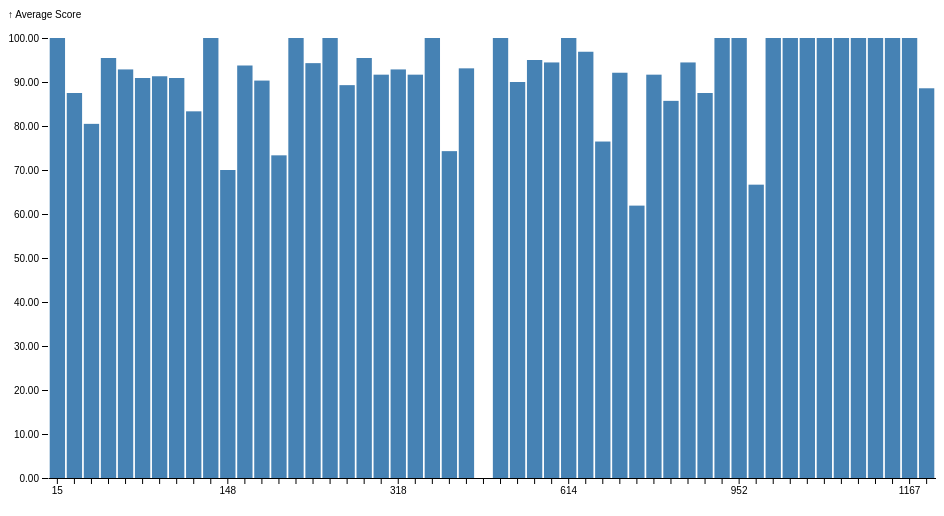
D3 v7 page, settled after 360 driven frames (6 s of simulated time); the page loaded 1 data file(s).


    d3.csv('./1.csv')
        .then(data => {
            // Calculate average score for each problem
            let problemScores = {};
            let problemCounts = {};
            data.forEach(d => {
                if (!problemScores[d.problemId]) {
                    problemScores[d.problemId] = 0;
                    problemCounts[d.problemId] = 0;
                }
                problemScores[d.problemId] += d.errorMessage ? 0 : 100;
                problemCounts[d.problemId]++;
            });
            let avgScores = Object.keys(problemScores).map(id => ({
                problemId: id,
                avgScore: problemScores[id] / problemCounts[id]
            }));

            const svg = d3.select('svg')
            const width = 928;
            const height = 500;
            const marginTop = 30;
            const marginRight = 0;
            const marginBottom = 30;
            const marginLeft = 40;

            // Declare the x (horizontal position) scale.
            const x = d3.scaleBand()
                .domain(avgScores.map(d => d.problemId))
                .range([marginLeft, width - marginRight])
                .padding(0.1);

            // Declare the y (vertical position) scale.
            const y = d3.scaleLinear()
                .domain([0, d3.max(avgScores, d => d.avgScore)])
                .range([height - marginBottom, marginTop]);

            // Create the SVG container.
            svg.attr("width", width)
                .attr("height", height)
                .attr("viewBox", [0, 0, width, height])
                .attr("style", "max-width: 100%; height: auto;");

            // Add a rect for each bar.
            svg.append("g")
                .attr("fill", "steelblue")
                .selectAll()
                .data(avgScores)
                .join("rect")
                .attr("x", d => x(d.problemId))
                .attr("y", d => y(d.avgScore))
                .attr("height", d => y(0) - y(d.avgScore))
                .attr("width", x.bandwidth());

            // Add the x-axis and label.
            svg.append("g")
                .attr("transform", `translate(0,${height - marginBottom})`)
                .call(d3.axisBottom(x).tickSizeOuter(0))
                .call(g => g.selectAll(".tick text")
                    .attr("display", (_, i) => i % 10 === 0 ? null : "none"));  // Only display every 10th label

            // Add the y-axis and label, and remove the domain line.
            svg.append("g")
                .attr("transform", `translate(${marginLeft},0)`)
                .call(d3.axisLeft(y).tickFormat(y => y.toFixed(2)))
                .call(g => g.select(".domain").remove())
                .call(g => g.append("text")
                    .attr("x", -marginLeft)
                    .attr("y", 10)
                    .attr("fill", "currentColor")
                    .attr("text-anchor", "start")
                    .text("↑ Average Score"));

            // Return the SVG element.
            return svg.node();
        })


### data: 1.csv
id, status, userId, username, problemId, timeUsed, memoryUsed, submitTime, ip, compilerId, source, codeLength, contestId, errorMessage
2874047, 0, 16826, 机械类2006牛佳辉, 160, 0, 220, 1624951677, 192.168.0.96, 2, #include<stdio.h>?int main()?{??float a;…, 404, 517, 
2874048, 0, 16786, Albatron泠凌, 77, 0, 220, 1624951677, 192.168.0.96, 2, #include <stdio.h>?int main()?{?    doub…, 475, 537, 
2874050, 0, 16786, Albatron泠凌, 78, 0, 216, 1624951695, 192.168.0.96, 2, #include<stdio.h>?#include<string.h>?int…, 563, 537, 
2874052, 0, 16875, 5120200964, 299, 0, 224, 1624951698, 192.168.0.96, 2, #include<stdio.h>?int f(int n)?{??if(n==…, 165, 538, 
2874054, 0, 16786, Albatron泠凌, 276, 0, 220, 1624951711, 192.168.0.96, 2, #include<stdio.h>?int main()?{?    int a…, 376, 537, 
2874055, 0, 17648, 15756239108, 77, 0, 220, 1624951717, 192.168.0.96, 2, #include <stdio.h>?int main()?{?    doub…, 475, 537, 
2874056, 0, 16875, 5120200964, 321, 0, 220, 1624951717, 192.168.0.96, 2, #include<stdio.h>?int f(int n)?{??if(n==…, 169, 538, 
2874057, 0, 17159, indigo, 78, 0, 216, 1624951736, 192.168.0.96, 2, #include <stdio.h>?#include <stdlib.h>??…, 2881, 537, 
2874059, 0, 16786, Albatron泠凌, 82, 0, 220, 1624951736, 192.168.0.96, 2, #include<stdio.h>?int f(int n,int r)?{? …, 428, 538, 
2874061, 0, 16786, Albatron泠凌, 281, 0, 220, 1624951751, 192.168.0.96, 2, #include<stdio.h>?int f(int u, int d,int…, 335, 538, 
2874063, 0, 16816, 15183783221, 189, 0, 216, 1624951762, 192.168.0.96, 2, #include <stdio.h> ?int main()?{?       …, 744, 531, 
2874065, 0, 17159, indigo, 276, 0, 216, 1624951770, 192.168.0.96, 2, #include <stdio.h>?int main()?{?    int …, 388, 537, 
2874067, 0, 16826, 机械类2006牛佳辉, 189, 0, 216, 1624951773, 192.168.0.96, 2, #include <stdio.h> ?int main()?{?       …, 743, 531, 
2874069, 0, 17648, 15756239108, 281, 0, 220, 1624951782, 192.168.0.96, 2, #include<stdio.h>?int f(int u, int d,int…, 335, 538, 
2874073, 0, 16826, 机械类2006牛佳辉, 320, 0, 220, 1624951809, 192.168.0.96, 2, #include <stdio.h>???int main() {??int a…, 210, 531, 
2874075, 0, 16875, 5120200964, 320, 0, 220, 1624951816, 192.168.0.96, 2, #include <stdio.h>???int main() {??int a…, 211, 531, 
2874077, 1, 17211, 3540408169, 614, 0, 0, 1624951825, 192.168.0.96, 2, #include<stdio.h>?#define PI 3.14159?int…, 282, 536, 
2874079, 0, 16826, 机械类2006牛佳辉, 148, 0, 224, 1624951851, 192.168.0.96, 2, #include<stdio.h>??int main()??{???int a…, 279, 532, 
2874080, 0, 17648, 15756239108, 160, 0, 228, 1624951865, 192.168.0.96, 2, #include<stdio.h>?int main()?{??float a;…, 404, 517, 
2874082, 0, 17149, Fashion Paul, 160, 0, 220, 1624951872, 192.168.0.96, 2, #include<stdio.h>?int main()?{?    doubl…, 780, 517, 
2874083, 0, 16816, 15183783221, 148, 0, 224, 1624951873, 192.168.0.96, 2, #include<stdio.h>??int main()??{???int a…, 280, 532, 
2874084, 0, 16875, 5120200964, 148, 0, 220, 1624951876, 192.168.0.96, 2, #include<stdio.h>??int main()??{???int a…, 280, 532, 
2874085, 0, 16786, Albatron泠凌, 580, 0, 220, 1624951880, 192.168.0.96, 2, #include<stdio.h>?#include<string.h>?str…, 705, 534, 
2874086, 0, 16826, 机械类2006牛佳辉, 619, 0, 212, 1624951884, 192.168.0.96, 2, #include<stdio.h>?int f(int n)?{??if(n==…, 182, 532, 
2874087, 0, 17153, plme, 160, 0, 224, 1624951895, 192.168.0.96, 2, #include<stdio.h>?int main()?{?    doubl…, 780, 517, 
2874088, 0, 16875, 5120200964, 619, 0, 220, 1624951898, 192.168.0.96, 2, #include<stdio.h>?int f(int n)?{??if(n==…, 183, 532, 
2874089, 4, 16816, 15183783221, 148, 0, 0, 1624951898, 192.168.0.96, 2, #include<stdio.h>?int f(int n)?{??if(n==…, 183, 532, 
2874090, 0, 16786, Albatron泠凌, 72, 0, 232, 1624951900, 192.168.0.96, 2, #include <stdio.h>??int main()?{??int a[…, 398, 535, 
2874091, 0, 16772, zengruohuan, 160, 0, 224, 1624951906, 192.168.0.96, 2, #include<stdio.h>?int main()?{??float a;…, 404, 517, 
2874092, 0, 17648, 15756239108, 318, 0, 228, 1624951913, 192.168.0.96, 2, #include<stdio.h>?int main() {?int a[100…, 322, 517, 
2874093, 0, 16786, Albatron泠凌, 509, 0, 220, 1624951916, 192.168.0.96, 2, #include <stdio.h>??int main()?{??int a[…, 637, 535, 
2874094, 0, 16826, 机械类2006牛佳辉, 171, 0, 216, 1624951917, 192.168.0.96, 2, #include <stdio.h>?#include <string.h>??…, 209, 533, 
2874096, 4, 17159, indigo, 72, 0, 0, 1624951936, 192.168.0.96, 2, #include<stdio.h>?int main()?{??int n,i,…, 381, 535, 
2874098, 0, 16816, 15183783221, 171, 0, 212, 1624951943, 192.168.0.96, 2, #include <stdio.h>?#include <string.h>??…, 210, 533, 
2874101, 7, 17149, Fashion Paul, 189, 0, 0, 1624951947, 192.168.0.96, 2, 1 #include<stdio.h>? 2 #include<math.h>?…, 769, 531, swustoj/2874101/main.cpp:1:4: error: str…
2874103, 0, 16875, 5120200964, 1178, 0, 216, 1624951981, 192.168.0.96, 2, #include <stdio.h>?#include <stdlib.h>?#…, 341, 533, 
2874105, 0, 17175, 1124830627, 288, 0, 216, 1624952002, 192.168.0.96, 2, #include<stdio.h>?int main()?{?    int n…, 857, 539, 
2874107, 0, 16826, 机械类2006牛佳辉, 1178, 0, 216, 1624952012, 192.168.0.96, 2, #include <stdio.h>?#include <stdlib.h>?#…, 340, 533, 
2874108, 0, 16970, zlx20022582, 617, 0, 220, 1624952014, 192.168.0.96, 1, #include <stdio.h>?#include <stdlib.h>??…, 1256, 540, 
2874110, 7, 17153, plme, 189, 0, 0, 1624952025, 192.168.0.96, 2, #include <stdio.h>?void main()?{?int n,i…, 156, 531, swustoj/2874110/main.cpp:2:11: error: ‘:…
2874113, 0, 16772, zengruohuan, 189, 0, 220, 1624952038, 192.168.0.96, 2, #include <stdio.h> ?int main()?{?       …, 743, 531, 
2874114, 7, 16826, 机械类2006牛佳辉, 133, 0, 0, 1624952060, 192.168.0.96, 2, #include<stdio.h>?#include<string.h>?str…, 703, 534, swustoj/2874114/main.cpp: In function ‘i…
2874116, 4, 17040, 神也佑我不负, 189, 0, 0, 1624952092, 192.168.0.96, 2, #include <iostream>??#include <cstdio>??…, 830, 531, 
2874117, 0, 16816, 15183783221, 1167, 0, 220, 1624952094, 192.168.0.96, 2, #include <stdio.h>?#include <string.h>??…, 493, 533, 
2874119, 7, 17148, Stranger6877, 189, 0, 0, 1624952097, 192.168.0.96, 2, 1 #include<stdio.h>? 2 #include<math.h>?…, 772, 531, swustoj/2874119/main.cpp:1:5: error: str…
… [head cut at 6 KiB]